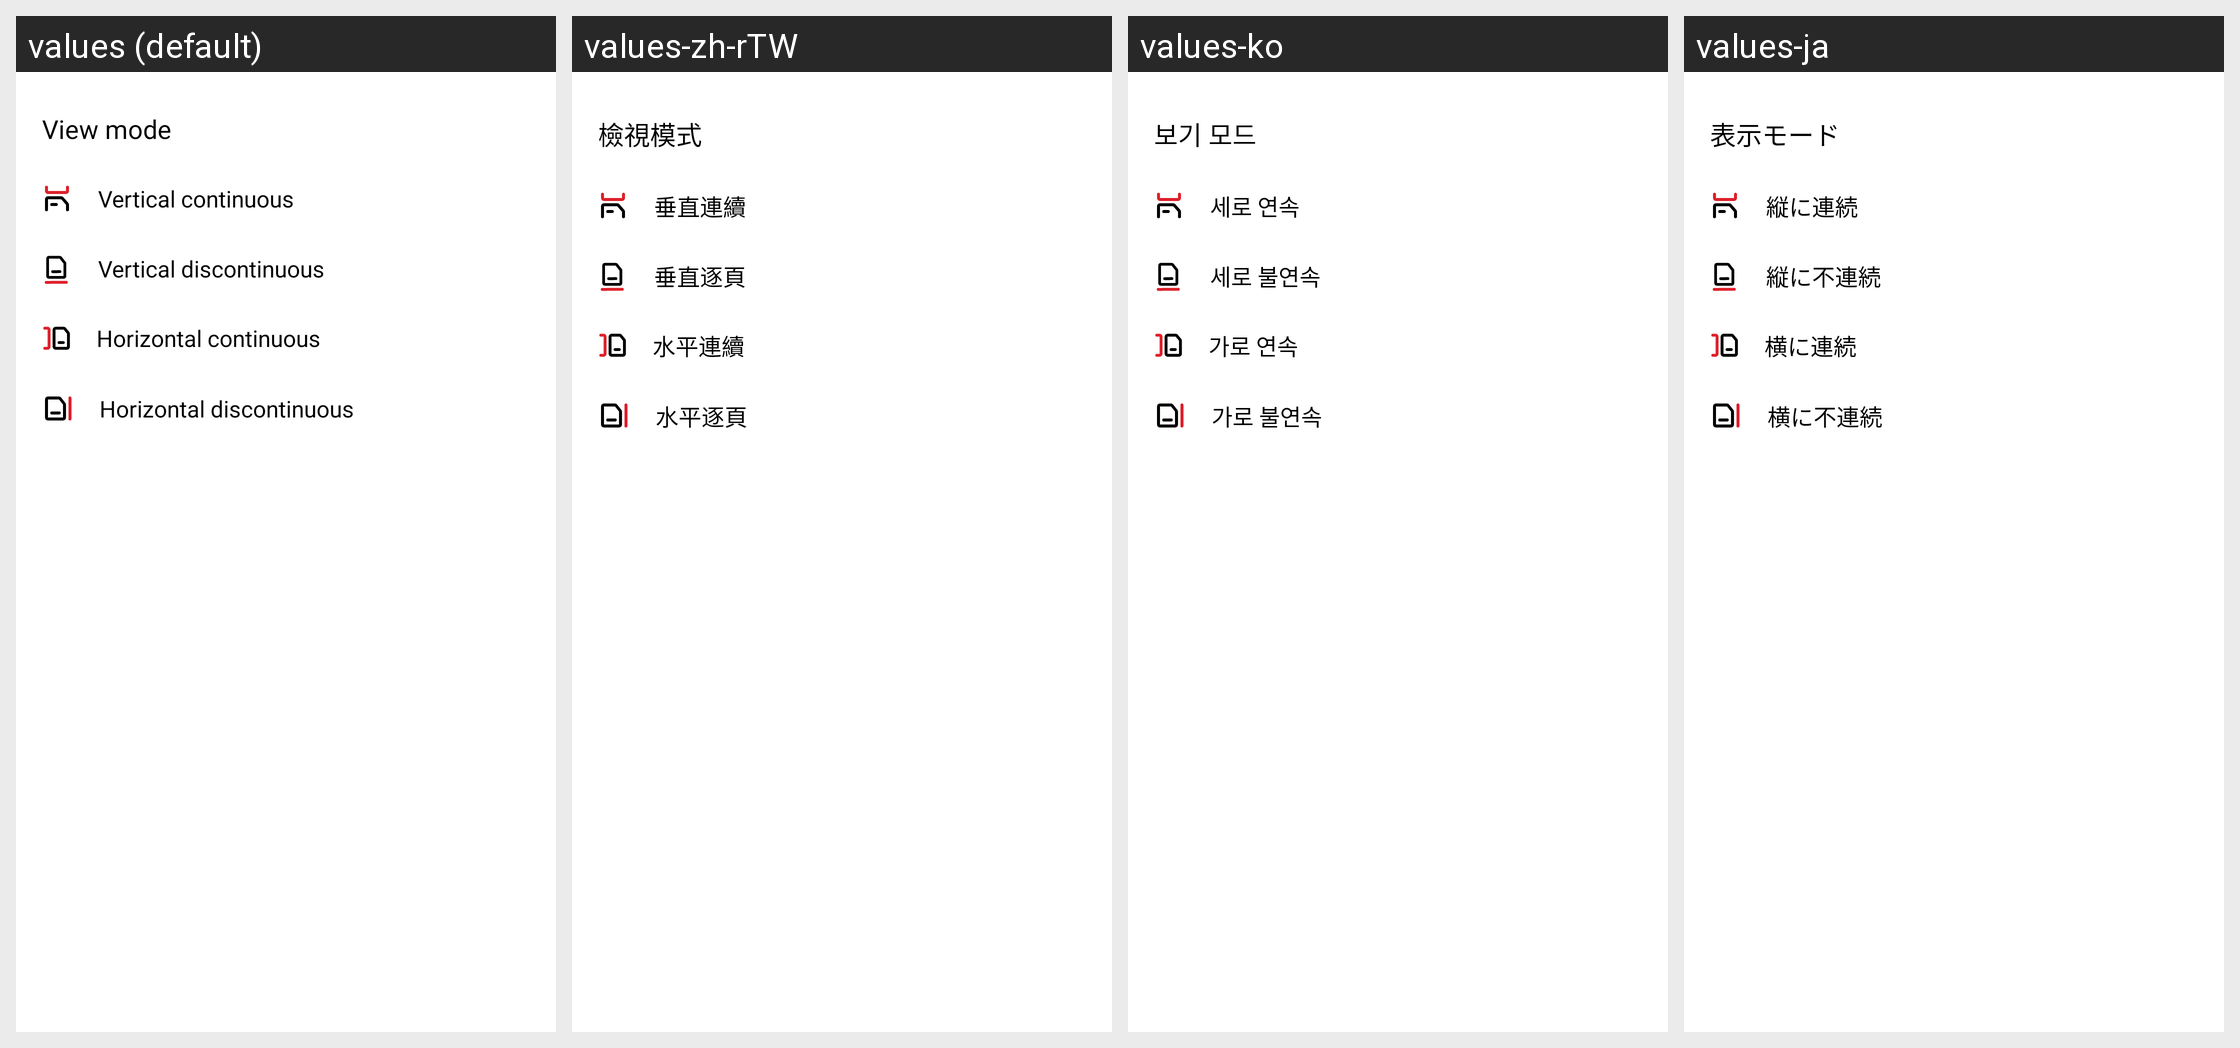

This grid shows one Android layout under several languages. Give, for every string resource on the screen, its name, the default text and each shown locale's text.
Android screen res/layout/layout_preview_setting_dialog.xml rendered under 4 locales, left to right: values (default), values-zh-rTW, values-ko, values-ja. Device: Nexus 5 (rendered at 1080×1920; each locale shown at half size, 540×960, under a caption strip naming it); theme AppTheme.
Other locales in the repository, not shown: values-af, values-am, values-ar, values-as, values-az, values-be, values-bg, values-bn, values-bn-rIN, values-bs, values-ca, values-cs, values-da, values-de, values-el, values-en, values-en-rAU, values-en-rGB, values-en-rXC, values-es, values-es-rUS, values-et, values-eu, values-fa, values-fi, values-fil, values-fr, values-fr-rCA, values-gl, values-gu, values-hi, values-hr, values-hu, values-hy, values-id, values-in, values-in-rID, values-is, values-it, values-iw, values-ka, values-kk, values-km, values-kn, values-ky, values-lo, values-lt, values-lv, values-mk, values-ml, values-mn, values-mr, values-ms, values-my, values-nb, values-ne, values-nl, values-no, values-or, values-pa, values-pl, values-pt, values-pt-rBR, values-pt-rPT, values-ro, values-ru, values-si, values-sk, values-sl, values-sq, values-sr, values-sv, values-sw, values-ta, values-ta-rIN, values-te, values-th, values-th-rTH, values-tl, values-tr, values-uk, values-ur, values-uz, values-vi, values-zh, values-zh-rCN, values-zh-rHK, values-zu.
Strings drawn on this screen, with the default value and each locale's value (text and hints the layout hard-codes, and strings that could not be matched under every locale, appear in the picture but are not listed):

arg_res_0x7f13040f
  values: View mode
  values-zh-rTW: 檢視模式
  values-ko: 보기 모드
  values-ja: 表示モード

arg_res_0x7f13040d
  values: Vertical continuous
  values-zh-rTW: 垂直連續
  values-ko: 세로 연속
  values-ja: 縦に連続

arg_res_0x7f13040e
  values: Vertical discontinuous
  values-zh-rTW: 垂直逐頁
  values-ko: 세로 불연속
  values-ja: 縦に不連続

arg_res_0x7f13039e
  values: Horizontal continuous
  values-zh-rTW: 水平連續
  values-ko: 가로 연속
  values-ja: 横に連続

arg_res_0x7f13039f
  values: Horizontal discontinuous
  values-zh-rTW: 水平逐頁
  values-ko: 가로 불연속
  values-ja: 横に不連続
